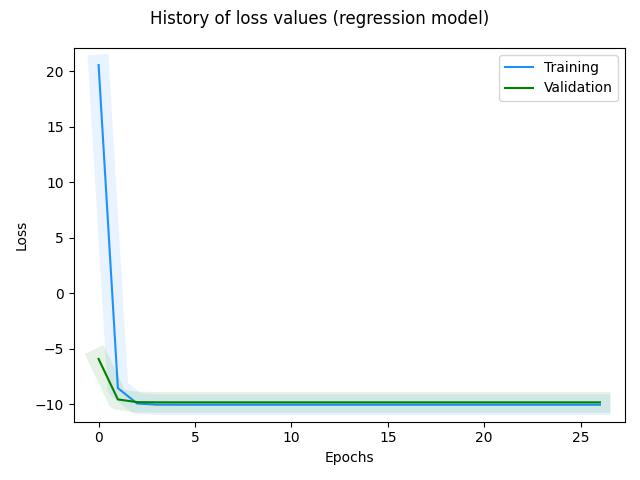

The table this chart was drawn from, first rows:
, loss, val_loss, _timestamp, _runtime
0, 20.55, -5.929, 1722344294, 11
1, -8.554, -9.573, 1722344295, 12
2, -9.944, -9.818, 1722344296, 13
3, -10.04, -9.835, 1722344297, 14
4, -10.05, -9.837, 1722344298, 15
5, -10.05, -9.837, 1722344299, 16
6, -10.05, -9.837, 1722344300, 17
7, -10.05, -9.837, 1722344301, 18
8, -10.05, -9.837, 1722344302, 19
9, -10.05, -9.837, 1722344303, 20
10, -10.05, -9.837, 1722344304, 21
11, -10.05, -9.837, 1722344305, 22
12, -10.05, -9.837, 1722344306, 23
13, -10.05, -9.837, 1722344307, 24
14, -10.05, -9.837, 1722344308, 25
15, -10.05, -9.837, 1722344309, 26
16, -10.05, -9.837, 1722344311, 28
17, -10.05, -9.837, 1722344313, 30
18, -10.05, -9.837, 1722344314, 31
19, -10.05, -9.837, 1722344315, 32
20, -10.05, -9.837, 1722344317, 34
21, -10.05, -9.837, 1722344319, 36
22, -10.05, -9.837, 1722344321, 38
23, -10.05, -9.837, 1722344323, 40
24, -10.05, -9.837, 1722344324, 41
25, -10.05, -9.837, 1722344326, 43
26, -10.05, -9.837, 1722344327, 44
